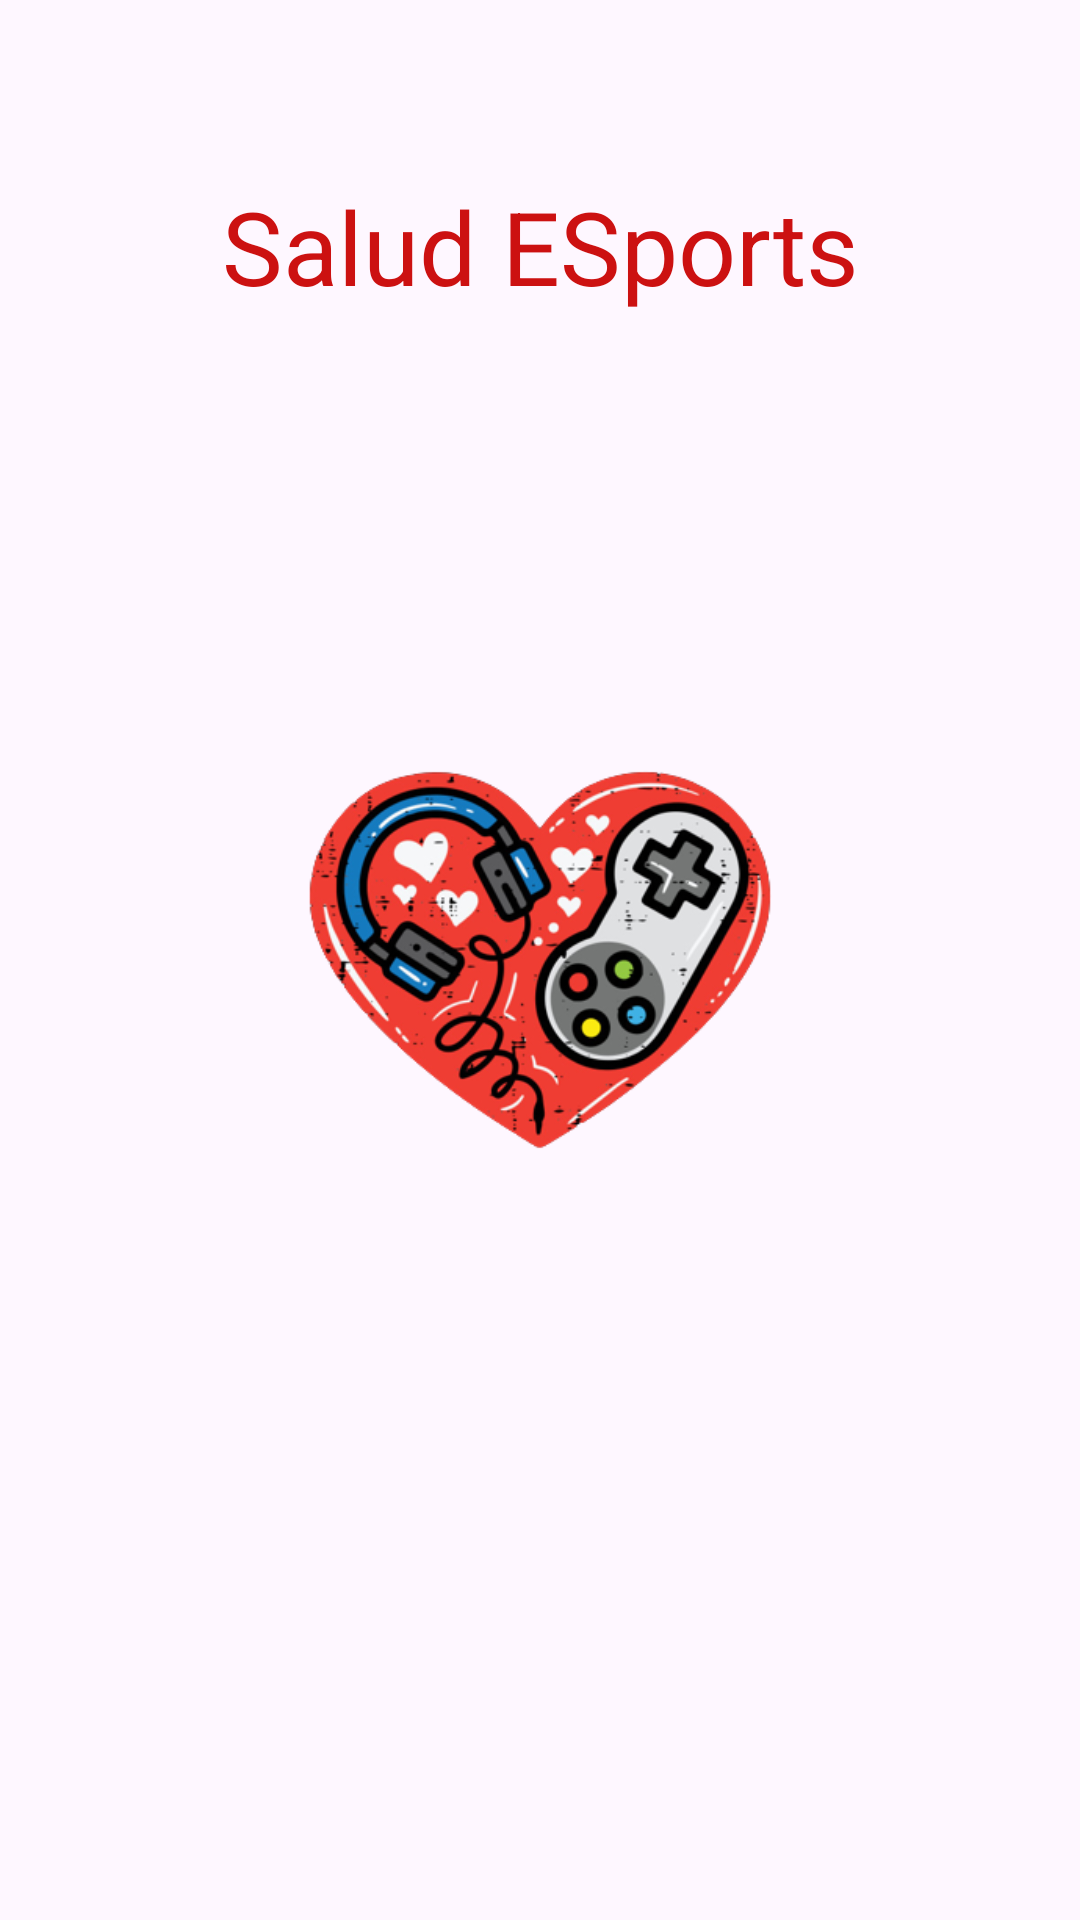

The Android layout XML behind this screen, and the referenced resources:
<!-- AndroidManifest.xml: application theme Theme.SaludESport -->
<!-- res/layout/activity_main.xml -->
<?xml version="1.0" encoding="utf-8"?>
<androidx.constraintlayout.widget.ConstraintLayout xmlns:android="http://schemas.android.com/apk/res/android"
    xmlns:app="http://schemas.android.com/apk/res-auto"
    xmlns:tools="http://schemas.android.com/tools"
    android:layout_width="match_parent"
    android:layout_height="match_parent"
    tools:context=".MainActivity">

    <TextView
        android:layout_width="wrap_content"
        android:layout_height="wrap_content"
        android:text="Salud ESports"
        android:textAlignment="textEnd"
        android:textColor="#CC1111"
        android:textColorHighlight="#25259A"
        android:textSize="34sp"
        app:layout_constraintBottom_toBottomOf="parent"
        app:layout_constraintEnd_toEndOf="parent"
        app:layout_constraintStart_toStartOf="parent"
        app:layout_constraintTop_toTopOf="parent"
        app:layout_constraintVertical_bias="0.1" />

    <ImageView
        android:id="@+id/imageView2"
        android:layout_width="wrap_content"
        android:layout_height="wrap_content"
        app:layout_constraintBottom_toBottomOf="parent"
        app:layout_constraintEnd_toEndOf="parent"
        app:layout_constraintStart_toStartOf="parent"
        app:layout_constraintTop_toTopOf="parent"
        app:srcCompat="@drawable/esports_removebg_preview" />

</androidx.constraintlayout.widget.ConstraintLayout>
<!-- resources referenced by this layout -->
<resources>
  <!-- drawable esports_removebg_preview: png bitmap (drawable, 117238 bytes) -->
  <style name="Theme.SaludESport" parent="Base.Theme.SaludESport" />
  <style name="Base.Theme.SaludESport" parent="Theme.Material3.DayNight.NoActionBar">
          
          
      </style>
</resources>
